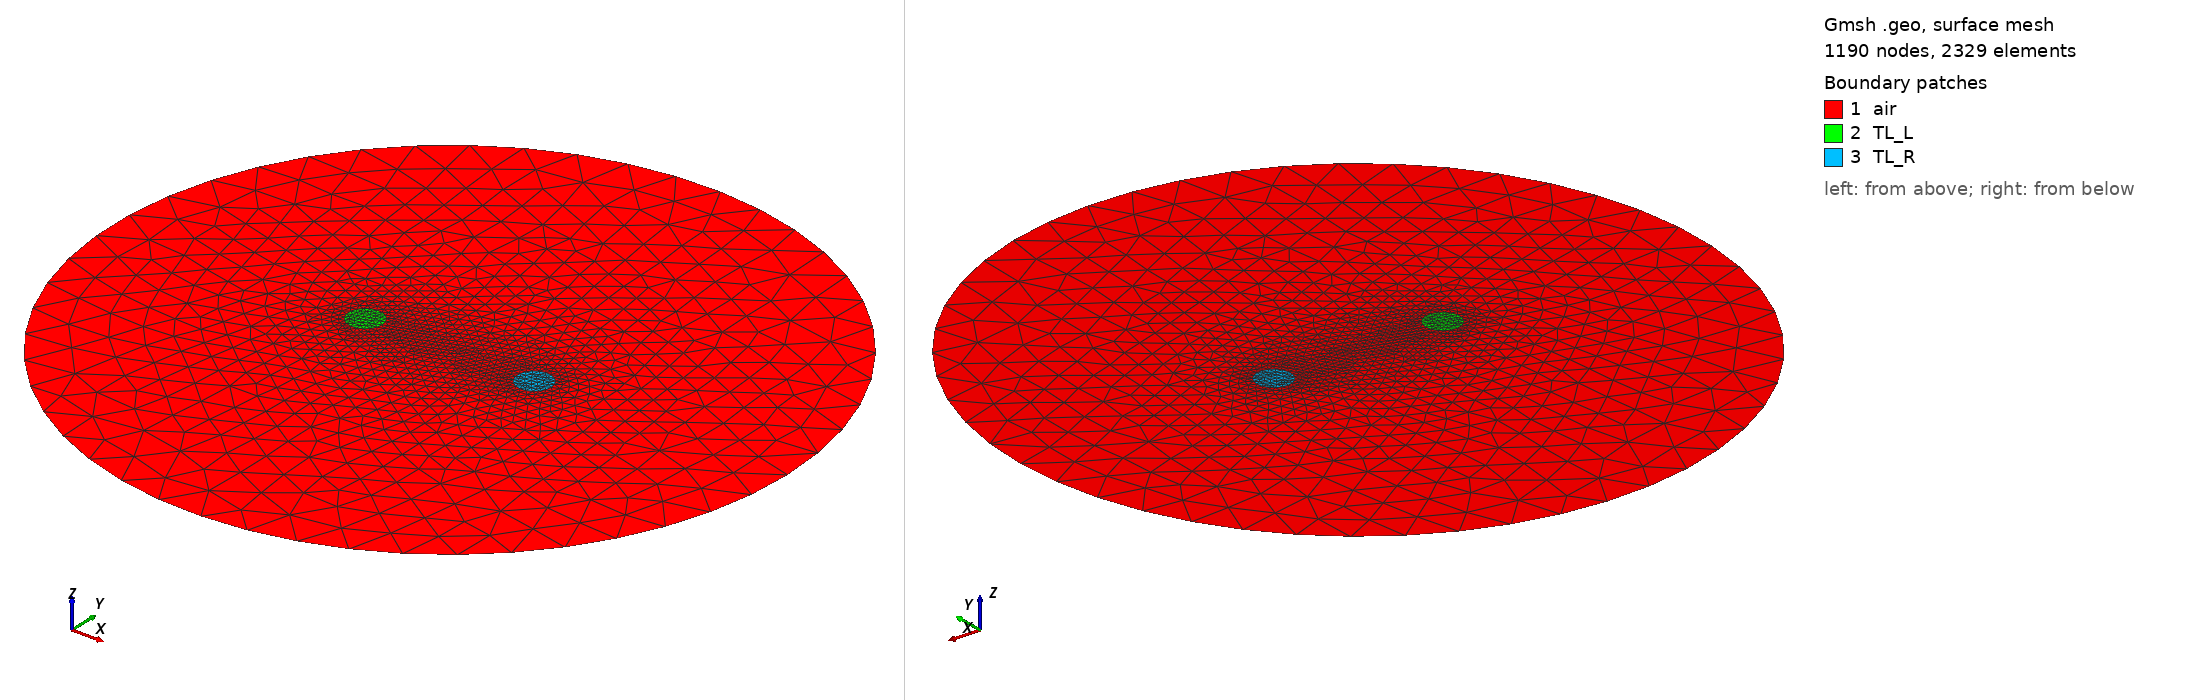

Gmsh geometry script, surface-meshed: 1190 nodes, 2329 surface elements. Boundary patches (legend numbers): 1 air, 2 TL_L, 3 TL_R. Left view from above one corner, right view from below the opposite corner. Legend entries are the model's physical surfaces. The drawing asked Gmsh for element sizes between 1% and 20% of the model's largest extent; the script's own settings can give other sizes.

=== TL.geo (drawn) ===
// Gmsh project created on Tue Dec 17 09:57:44 2024
SetFactory("OpenCASCADE");

d = 1.0; // distance between conductors - 1 m
r0 = 0.1; // radius of each TL conductor - 10 cm
rext = 2.0; // radius of external boundary (much larger for real-life calculations)

//+
Circle(1) = {-d/2, 0, 0, r0, 0, 2*Pi}; // TL_L
//+
Circle(2) = {d/2, 0, 0, r0, 0, 2*Pi}; // TL_R
//+
Circle(3) = {0, 0, 0, rext, 0, 2*Pi}; // external domain

//+
Curve Loop(1) = {3};
//+
Curve Loop(2) = {1};
//+
Curve Loop(3) = {2};
//+
Plane Surface(1) = {1, 2, 3}; // AIR
//+
Curve Loop(4) = {1};
//+
Plane Surface(2) = {4}; // TL_L
//+
Curve Loop(5) = {2};
//+
Plane Surface(3) = {5}; // TL_R
//+
Physical Curve("ext", 6) = {3};
//+
Physical Surface("air", 7) = {1};
//+
Physical Surface("TL_L", 8) = {2};
//+
Physical Surface("TL_R", 9) = {3};

// REFINE MESH (mesh->define->transfinite->curve)


//+
Transfinite Curve {1} = 20 Using Progression 1;
//+
Transfinite Curve {2} = 20 Using Progression 1;
//+
Transfinite Curve {3} = 50 Using Progression 1;
